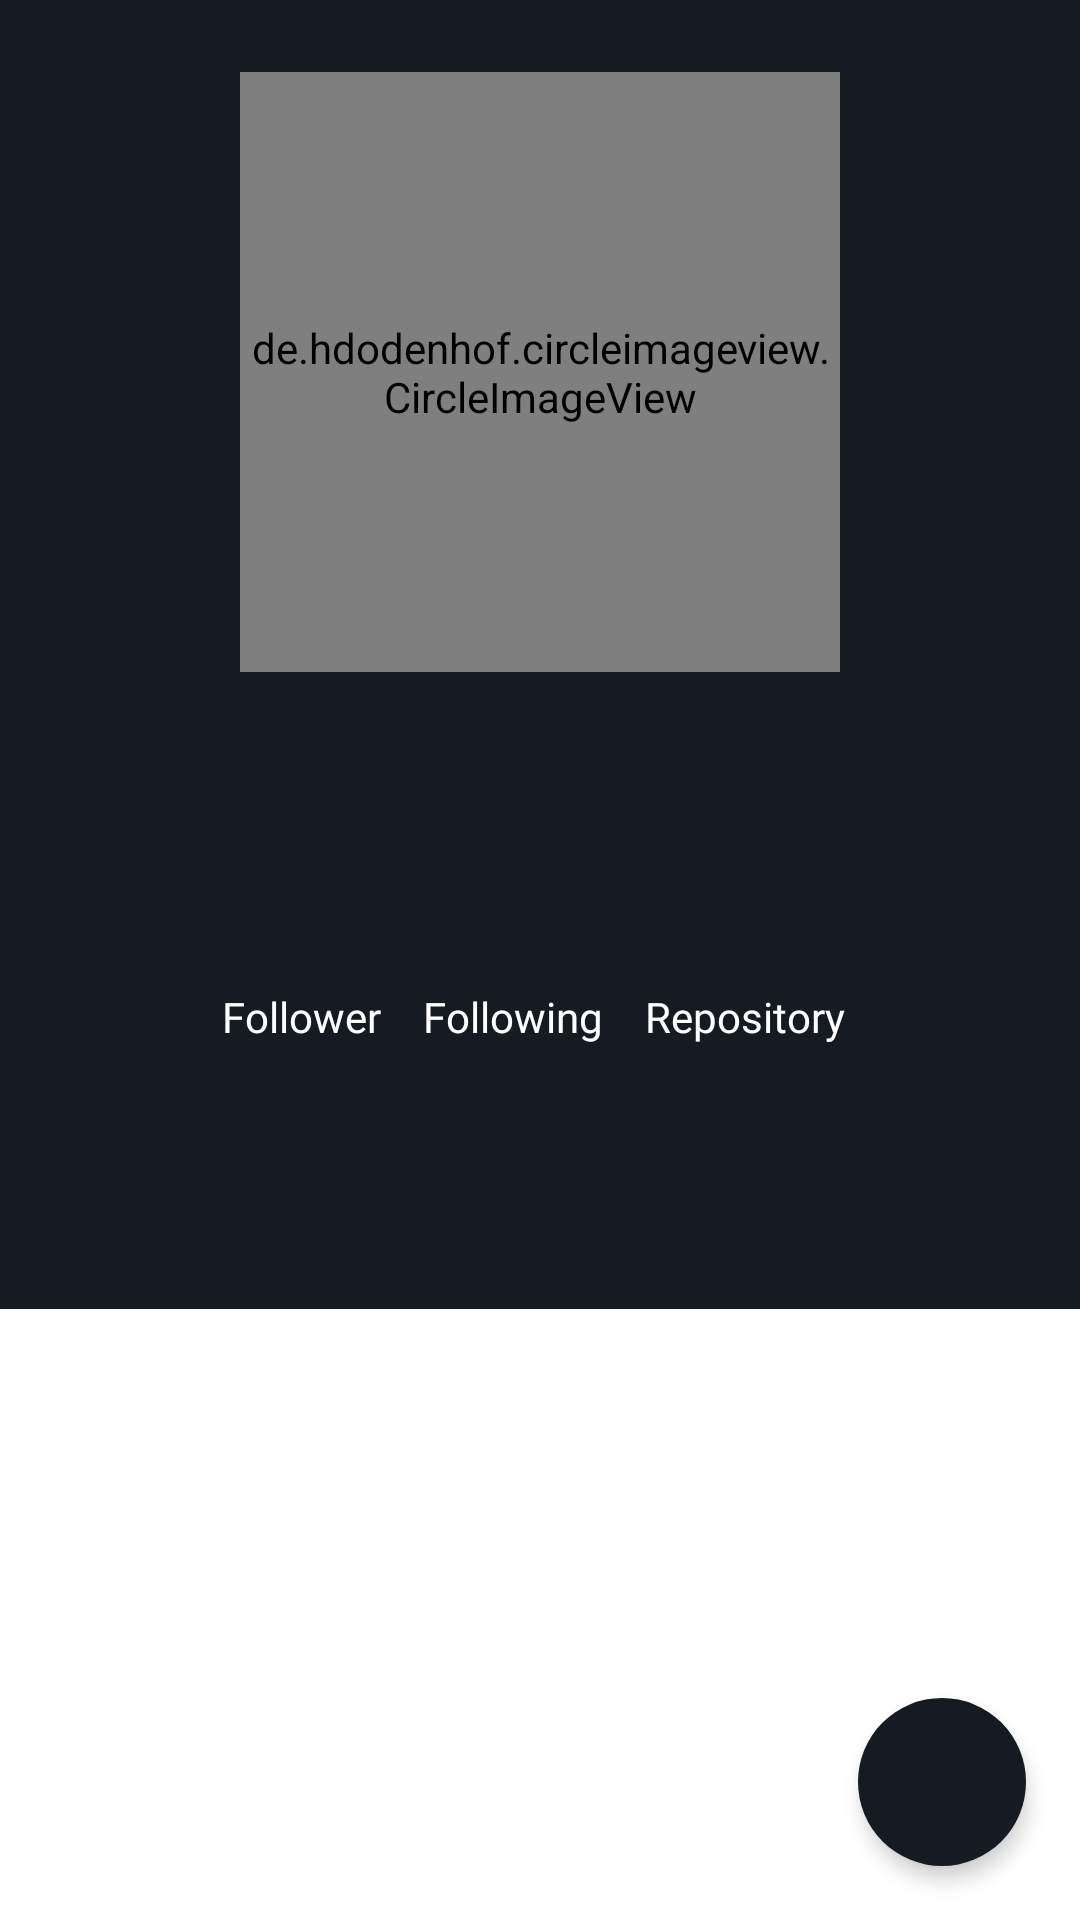

Layout XML and referenced resources for this Android screen:
<!-- AndroidManifest.xml: application theme Theme.GithubUser -->
<!-- res/layout/activity_detail.xml -->
<?xml version="1.0" encoding="utf-8"?>
<androidx.constraintlayout.widget.ConstraintLayout xmlns:android="http://schemas.android.com/apk/res/android"
    xmlns:app="http://schemas.android.com/apk/res-auto"
    xmlns:tools="http://schemas.android.com/tools"
    android:layout_width="match_parent"
    android:layout_height="match_parent">

    <androidx.core.widget.NestedScrollView
        android:layout_width="match_parent"
        android:layout_height="match_parent"
        app:layout_constraintBottom_toBottomOf="parent"
        app:layout_constraintEnd_toEndOf="parent"
        app:layout_constraintStart_toStartOf="parent"
        app:layout_constraintTop_toTopOf="parent">

        <androidx.coordinatorlayout.widget.CoordinatorLayout
            android:layout_width="match_parent"
            android:layout_height="wrap_content">

            <LinearLayout
                android:layout_width="match_parent"
                android:layout_height="wrap_content"
                android:background="?attr/colorOnPrimary"
                android:gravity="center_horizontal"
                android:orientation="vertical"
                tools:context=".view.DetailActivity">


                <de.hdodenhof.circleimageview.CircleImageView
                    android:id="@+id/iv_avatar_detail"
                    android:layout_width="200dp"
                    android:layout_height="200dp"
                    android:layout_marginTop="24dp"
                    tools:src="@tools:sample/avatars" />

                <TextView
                    android:id="@+id/tv_name"
                    android:layout_width="wrap_content"
                    android:layout_height="wrap_content"
                    android:layout_marginTop="20dp"
                    android:fontFamily="@font/opensans_bold"
                    android:maxWidth="300dp"
                    android:textAlignment="center"
                    android:textColor="@color/white"
                    android:textSize="24sp"
                    tools:text="Severian Fathich" />

                <TextView
                    android:id="@+id/tv_username"
                    android:layout_width="wrap_content"
                    android:layout_height="wrap_content"
                    android:layout_marginTop="8dp"
                    android:fontFamily="@font/opensans_semibold"
                    android:textColor="@color/white"
                    android:textSize="20sp"
                    tools:text="severianfw" />

                <LinearLayout
                    android:layout_width="wrap_content"
                    android:layout_height="wrap_content"
                    android:layout_marginTop="18dp"
                    android:layout_marginBottom="40dp">

                    <TextView
                        android:id="@+id/tv_follower"
                        style="@style/subtitleStyle"
                        android:text="@string/follower"
                        android:textColor="@color/white"
                        android:textSize="14sp" />

                    <TextView
                        android:id="@+id/tv_follower_num"
                        style="@style/subtitleStyle"
                        android:layout_marginStart="4dp"
                        android:fontFamily="@font/opensans_semibold"
                        android:textColor="@color/white"
                        android:textSize="14sp"
                        tools:text="12" />

                    <TextView
                        android:id="@+id/tv_following"
                        style="@style/subtitleStyle"
                        android:layout_marginStart="10dp"
                        android:text="@string/following"
                        android:textColor="@color/white"
                        android:textSize="14sp" />

                    <TextView
                        android:id="@+id/tv_following_num"
                        style="@style/subtitleStyle"
                        android:layout_marginStart="4dp"
                        android:fontFamily="@font/opensans_semibold"
                        android:textColor="@color/white"
                        android:textSize="14sp"
                        tools:text="20" />

                    <TextView
                        android:id="@+id/tv_repository"
                        style="@style/subtitleStyle"
                        android:layout_marginStart="10dp"
                        android:text="@string/repository"
                        android:textColor="@color/white"
                        android:textSize="14sp" />

                    <TextView
                        android:id="@+id/tv_repository_num"
                        style="@style/subtitleStyle"
                        android:layout_marginStart="4dp"
                        android:fontFamily="@font/opensans_semibold"
                        android:textColor="@color/white"
                        android:textSize="14sp"
                        tools:text="8" />
                </LinearLayout>

                <com.google.android.material.tabs.TabLayout
                    android:id="@+id/tabs"
                    android:layout_width="match_parent"
                    android:layout_height="wrap_content"
                    android:background="?attr/colorOnPrimary"
                    app:tabIndicatorColor="@color/white"
                    app:tabIndicatorFullWidth="true"
                    app:tabIndicatorHeight="2dp"
                    app:tabTextColor="@color/white" />

                <androidx.viewpager2.widget.ViewPager2
                    android:id="@+id/view_pager"
                    android:layout_width="match_parent"
                    android:layout_height="match_parent" />

            </LinearLayout>

            <ProgressBar
                android:id="@+id/progress_bar"
                style="?android:progressBarStyle"
                android:layout_width="wrap_content"
                android:layout_height="wrap_content"
                android:layout_gravity="center|top"
                android:layout_marginTop="140dp"
                android:progressTint="?attr/colorSecondaryVariant"
                android:visibility="gone"
                tools:visibility="visible" />

        </androidx.coordinatorlayout.widget.CoordinatorLayout>

    </androidx.core.widget.NestedScrollView>

    <com.google.android.material.floatingactionbutton.FloatingActionButton
        android:id="@+id/btn_add_fav"
        android:layout_width="wrap_content"
        android:layout_height="wrap_content"
        android:layout_margin="18dp"
        android:backgroundTint="?attr/colorOnPrimary"
        android:contentDescription="@string/favorite_buttom"
        app:borderWidth="0dp"
        app:elevation="4dp"
        app:layout_constraintBottom_toBottomOf="parent"
        app:layout_constraintEnd_toEndOf="parent"
        app:rippleColor="@color/white_400"
        app:srcCompat="@drawable/ic_favorite_white"
        app:tint="@color/red" />
</androidx.constraintlayout.widget.ConstraintLayout>
<!-- resources referenced by this layout -->
<resources>
  <color name="red">#DD3E3E</color>
  <color name="white">#FFFFFFFF</color>
  <color name="white_400">#F4F5F7</color>
  <string name="favorite_buttom">Favorite Buttom</string>
  <string name="follower">Follower</string>
  <string name="following">Following</string>
  <string name="repository">Repository</string>
  <style name="subtitleStyle">
          <item name="android:layout_width">wrap_content</item>
          <item name="android:layout_height">wrap_content</item>
          <item name="android:textColor">@color/grey_300</item>
          <item name="android:textSize">12sp</item>
          <item name="android:fontFamily">@font/opensans_regular</item>
      </style>
  <style name="Theme.GithubUser" parent="Theme.MaterialComponents.DayNight.DarkActionBar">
          
          <item name="colorPrimary">@color/grey_400</item>
          <item name="colorPrimaryVariant">@color/white</item>
          <item name="colorOnPrimary">@color/grey_400</item>
          <item name="colorOnBackground">@color/white_400</item>
          
          <item name="colorSecondary">@color/blue_300</item>
          <item name="colorSecondaryVariant">@color/blue_800</item>
          <item name="colorOnSecondary">@color/black</item>
          
          <item name="android:statusBarColor" tools:targetApi="l">?attr/colorPrimary</item>
          
          <item name="android:textColor">@color/black</item>
          <item name="alertDialogTheme">@style/AlertDialogTheme</item>
      </style>
  <color name="grey_300">#808080</color>
  <color name="grey_400">#161B22</color>
  <color name="blue_300">#64B5F6</color>
  <color name="blue_800">#1565C0</color>
  <color name="black">#010409</color>
  <style name="AlertDialogTheme" parent="ThemeOverlay.MaterialComponents.Dialog.Alert">
          <item name="buttonBarNegativeButtonStyle">@style/NegativeButtonStyle</item>
          <item name="buttonBarPositiveButtonStyle">@style/PositiveButtonStyle</item>
      </style>
  <style name="NegativeButtonStyle" parent="Widget.MaterialComponents.Button.TextButton.Dialog">
          <item name="android:textColor">@color/black</item>
      </style>
  <style name="PositiveButtonStyle" parent="Widget.MaterialComponents.Button.TextButton.Dialog">
          <item name="android:textColor">@color/red</item>
      </style>
</resources>
